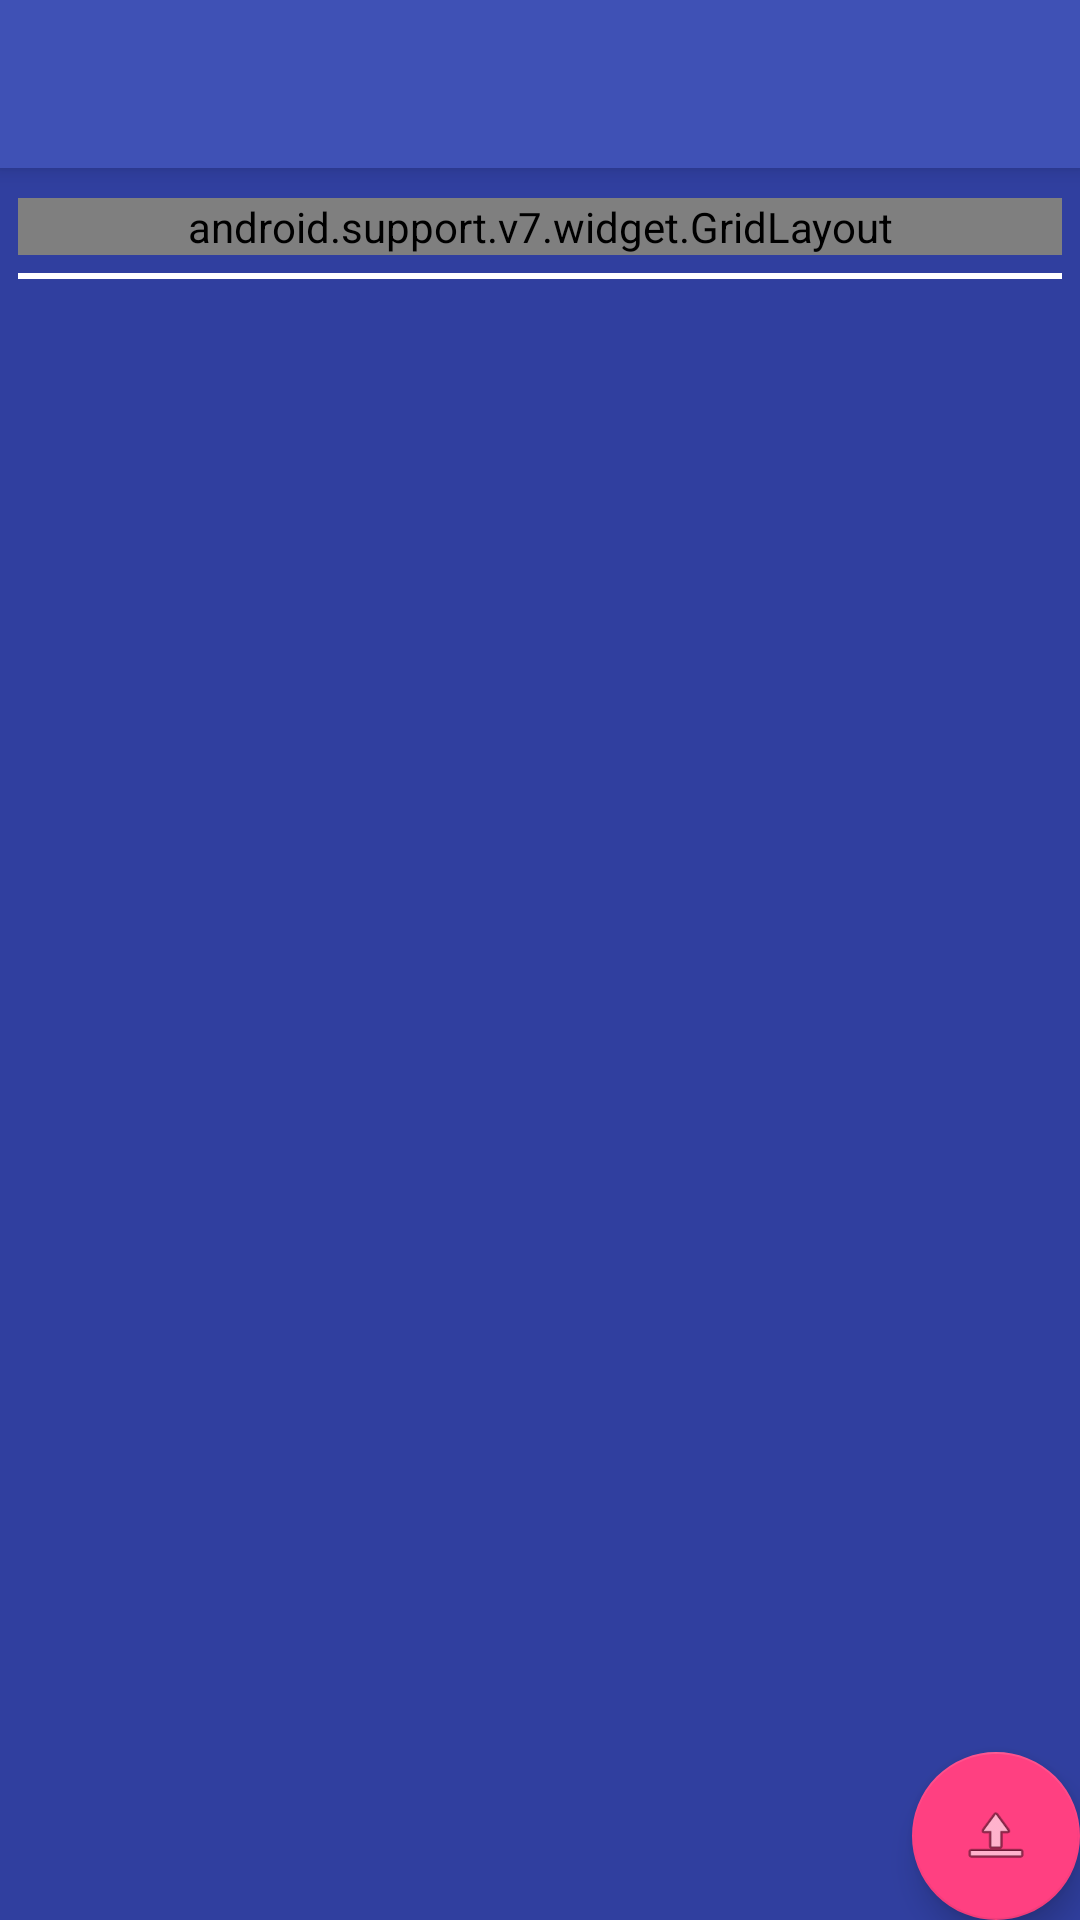

The Android layout XML behind this screen, and the referenced resources:
<!-- AndroidManifest.xml: application theme AppTheme -->
<!-- res/layout/controller_activity.xml -->
<?xml version="1.0" encoding="utf-8"?>
<android.support.design.widget.CoordinatorLayout
    xmlns:android="http://schemas.android.com/apk/res/android"
    xmlns:app="http://schemas.android.com/apk/res-auto"
    xmlns:tools="http://schemas.android.com/tools" android:layout_width="match_parent"
    android:layout_height="match_parent" android:fitsSystemWindows="true"
    tools:context=".MainActivity">

    <android.support.design.widget.AppBarLayout android:layout_height="wrap_content"
        android:layout_width="match_parent" android:theme="@style/AppTheme.AppBarOverlay">

        <android.support.v7.widget.Toolbar android:id="@+id/toolbar"
            android:layout_width="match_parent" android:layout_height="?attr/actionBarSize"
            android:background="?attr/colorPrimary" app:popupTheme="@style/AppTheme.PopupOverlay" />

    </android.support.design.widget.AppBarLayout>

    <include layout="@layout/content_main" />

    <android.support.design.widget.FloatingActionButton android:id="@+id/fab"
        android:layout_width="wrap_content" android:layout_height="wrap_content"
        android:layout_gravity="bottom|end" android:layout_margin="@dimen/fab_margin"
        android:src="@android:drawable/ic_menu_upload" />

</android.support.design.widget.CoordinatorLayout>
<!-- res/layout/content_main.xml (included above) -->
<?xml version="1.0" encoding="utf-8"?>
<LinearLayout xmlns:android="http://schemas.android.com/apk/res/android"
    xmlns:tools="http://schemas.android.com/tools"
    xmlns:app="http://schemas.android.com/apk/res-auto"
    android:layout_width="match_parent"
    android:layout_height="match_parent"
    android:orientation="vertical"
    android:paddingBottom="10dp"
    android:paddingLeft="6dp"
    android:paddingRight="6dp"
    android:paddingTop="10dp"
    app:layout_behavior="@string/appbar_scrolling_view_behavior"
    tools:context=".MainActivity">

    <android.support.v7.widget.GridLayout
        android:id="@+id/default_controls"
        android:layout_width="match_parent"
        android:layout_height="wrap_content"
        android:layout_marginBottom="6dp"
        app:columnCount="4"
        app:rowCount="2">

        
        <TextView
            android:id="@+id/scroll_up"
            android:text="@string/scroll_up"
            android:drawableTop="@drawable/arrow_down"
            style="@style/RemoteButton"
            app:layout_columnWeight="1"
            app:layout_gravity="fill_horizontal" />
        <TextView
            android:id="@+id/go_back"
            android:text="@string/go_back"
            android:drawableTop="@drawable/power"
            android:drawablePadding="3dp"
            style="@style/RemoteButton"
            app:layout_columnWeight="1"
            app:layout_gravity="fill_horizontal"/>
        <TextView
            android:id="@+id/go_forward"
            android:text="@string/go_forward"
            android:drawableTop="@drawable/power"
            android:drawablePadding="3dp"
            style="@style/RemoteButton"
            app:layout_columnWeight="1"
            app:layout_gravity="fill_horizontal" />
        <TextView
            android:id="@+id/power"
            android:text="@string/power"
            android:drawableTop="@drawable/arrow_down"
            style="@style/RemoteButton"
            app:layout_columnWeight="1"
            app:layout_gravity="fill_horizontal" />

        
        <TextView
            android:id="@+id/scroll_down"
            android:text="@string/scroll_down"
            android:drawableTop="@drawable/arrow_down"
            style="@style/RemoteButton"
            app:layout_columnWeight="1"
            app:layout_gravity="fill_horizontal" />
        <TextView
            android:id="@+id/increase_screen_size"
            android:text="@string/screen_size"
            android:drawableTop="@drawable/power"
            android:drawablePadding="3dp"
            style="@style/RemoteButton"
            app:layout_columnWeight="1"
            app:layout_gravity="fill_horizontal"/>
        <TextView
            android:id="@+id/listening"
            android:text="@string/listening"
            android:drawableTop="@drawable/power"
            android:drawablePadding="3dp"
            style="@style/RemoteButton"
            app:layout_columnWeight="1"
            app:layout_gravity="fill_horizontal" />
        <TextView
            android:id="@+id/help"
            android:text="@string/help"
            android:drawableTop="@drawable/arrow_down"
            style="@style/RemoteButton"
            app:layout_columnWeight="1"
            app:layout_gravity="fill_horizontal" />
    </android.support.v7.widget.GridLayout>

    
    <View
        android:layout_width="match_parent"
        android:layout_height="2dp"
        android:layout_marginBottom="4dp"
        android:background="#FFFFFF"/>

    
    <ScrollView
        android:layout_width="match_parent"
        android:layout_height="wrap_content">
        <FrameLayout
            android:id="@+id/context_controls"
            android:layout_width="match_parent"
            android:layout_height="wrap_content"/>
    </ScrollView>
</LinearLayout>
<!-- resources referenced by this layout -->
<resources>
  <!-- drawable arrow_down: png bitmap (drawable, 565 bytes) -->
  <!-- drawable power: png bitmap (drawable, 1444 bytes) -->
  <string name="go_back">Go Back</string>
  <string name="go_forward">Go Forward</string>
  <string name="help">Help</string>
  <string name="listening">Listening</string>
  <string name="power">Wake/Sleep</string>
  <string name="screen_size">Screen Size</string>
  <string name="scroll_down">Scroll Down</string>
  <string name="scroll_up">Scroll Up</string>
  <style name="AppTheme.AppBarOverlay" parent="ThemeOverlay.AppCompat.ActionBar">
          <item name="android:colorBackground">@color/colorPrimaryDark</item>
          <item name="android:textColor">@color/colorPrimary</item>
      </style>
  <style name="AppTheme.PopupOverlay" parent="ThemeOverlay.AppCompat.Dark" />
  <style name="AppTheme" parent="Theme.AppCompat.Light.DarkActionBar">
          
          <item name="colorPrimary">@color/colorPrimary</item>
          <item name="colorPrimaryDark">@color/colorPrimaryDark</item>
          <item name="colorAccent">@color/colorAccent</item>
          <item name="android:windowBackground">@color/colorPrimaryDark</item>
          <item name="android:colorBackground">@color/colorPrimaryDark</item>
          <item name="android:textColor">@color/colorPrimary</item>
  
      </style>
  <color name="colorPrimaryDark">#303F9F</color>
  <color name="colorPrimary">#3F51B5</color>
  <color name="colorAccent">#FF4081</color>
</resources>
